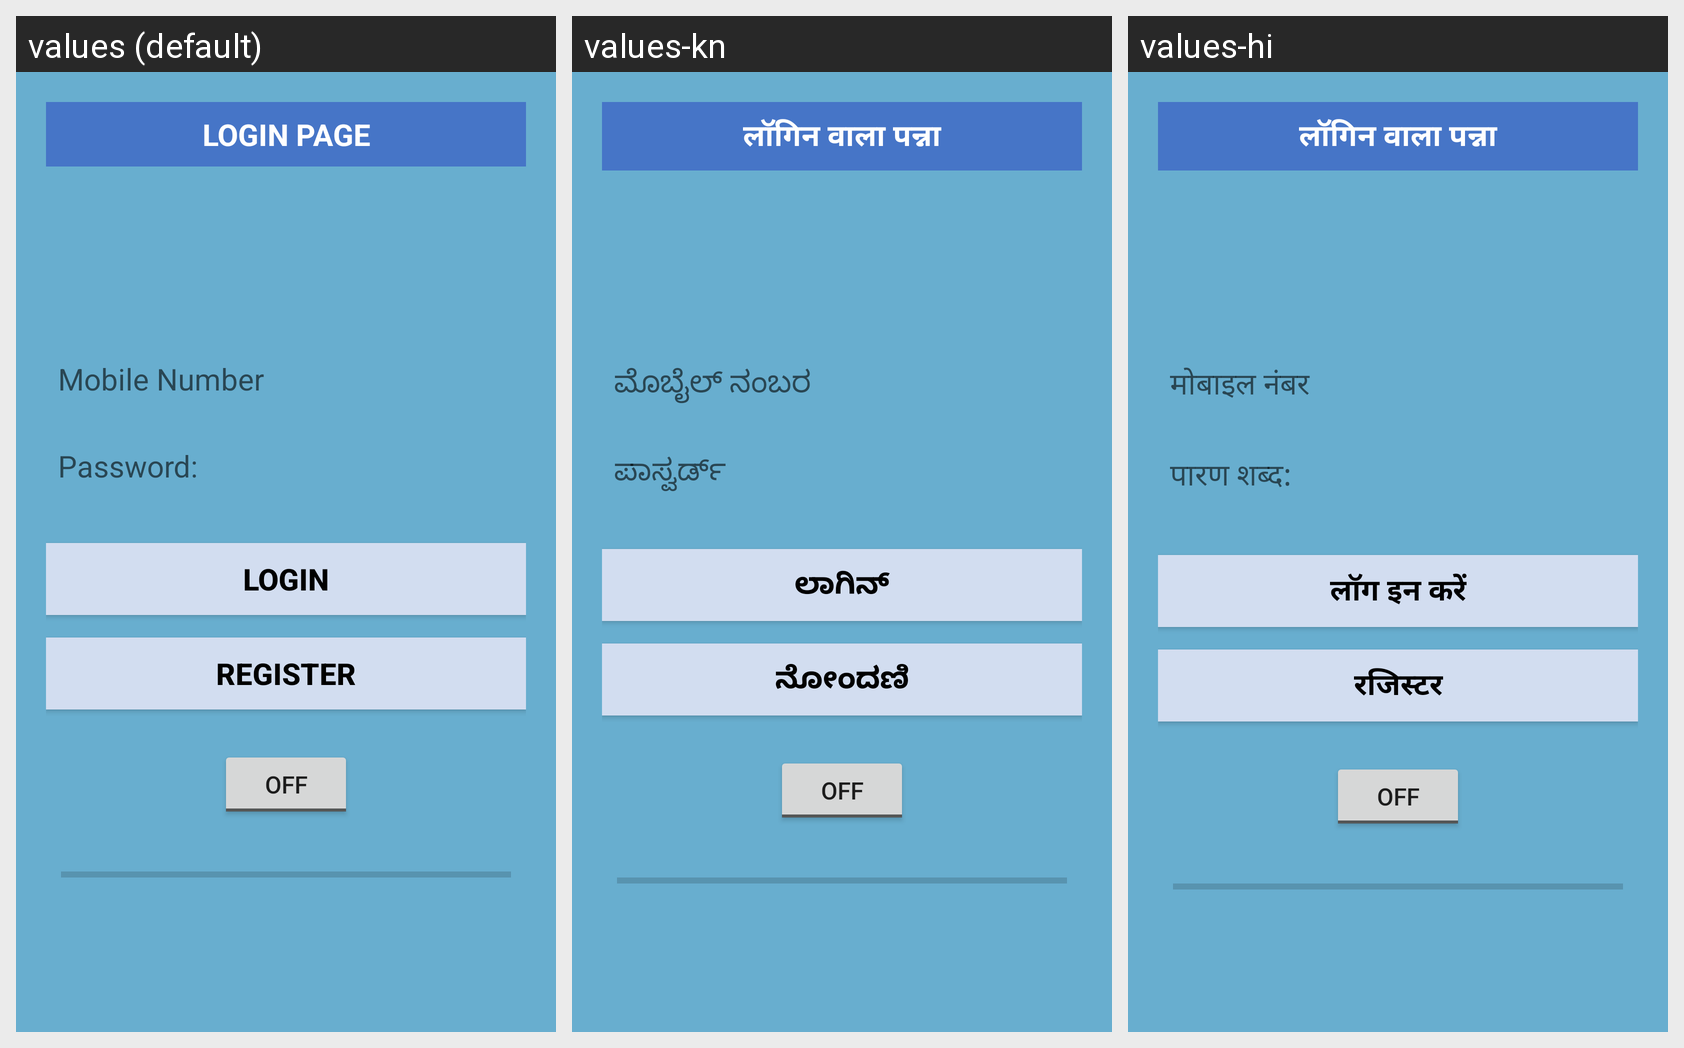

Locale-by-locale string values for the Android screen shown in this grid:
Android screen res/layout/activity_user_login.xml rendered under 3 locales, left to right: values (default), values-kn, values-hi. Device: Nexus 5 (rendered at 1080×1920; each locale shown at half size, 540×960, under a caption strip naming it); theme AppTheme.
Strings drawn on this screen, with the default value and each locale's value (text and hints the layout hard-codes, and strings that could not be matched under every locale, appear in the picture but are not listed):

login_page
  values: LOGIN PAGE
  values-kn: लॉगिन वाला पन्ना
  values-hi: लॉगिन वाला पन्ना

mobile_number
  values: Mobile Number
  values-kn: ಮೊಬೈಲ್ ನಂಬರ
  values-hi: मोबाइल नंबर

password
  values: Password:
  values-kn: ಪಾಸ್ವರ್ಡ್
  values-hi: पारण शब्द:

login_
  values: LOGIN
  values-kn: ಲಾಗಿನ್
  values-hi: लॉग इन करें

register_
  values: REGISTER
  values-kn: ನೋಂದಣಿ
  values-hi: रजिस्टर
